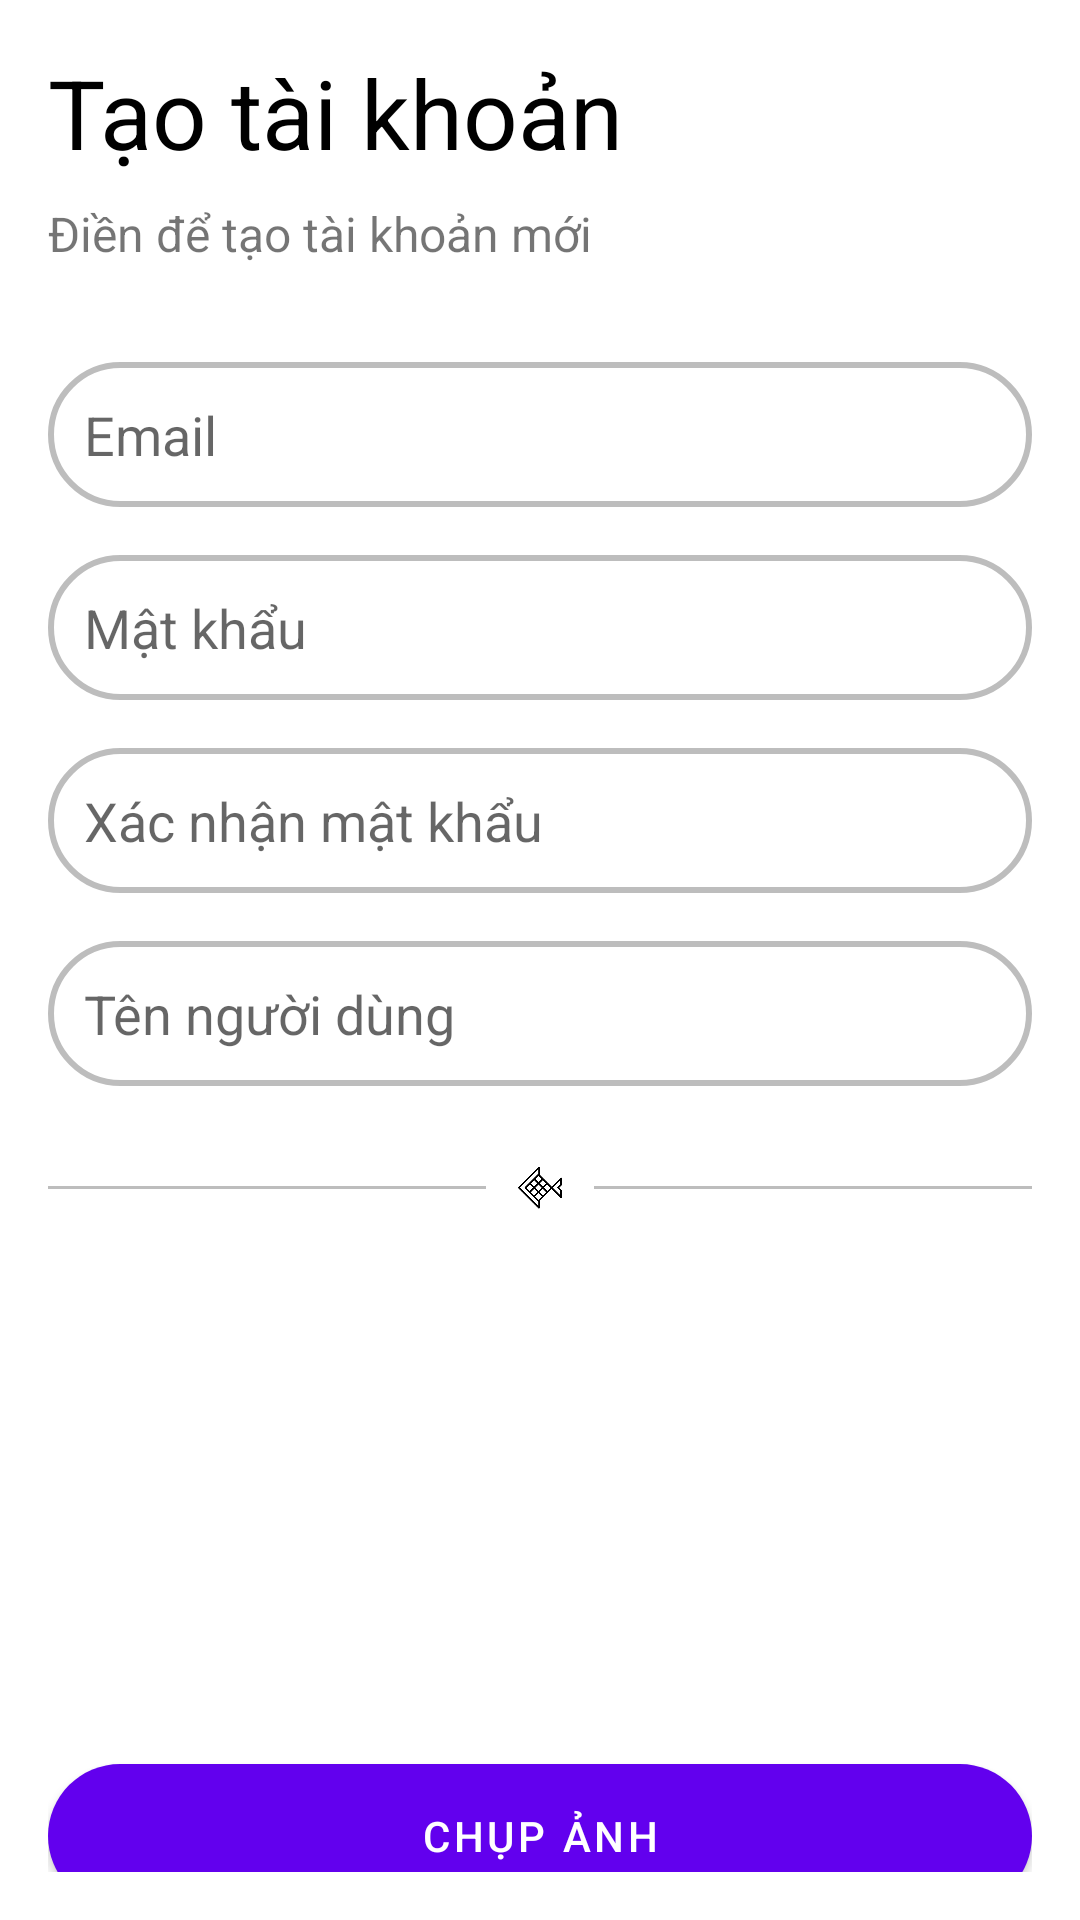

Write the Android layout XML for this screen, with the resource values it uses.
<!-- AndroidManifest.xml: application theme Theme.Koistorynew -->
<!-- res/layout/activity_register.xml -->
<?xml version="1.0" encoding="utf-8"?>
<androidx.constraintlayout.widget.ConstraintLayout
    xmlns:android="http://schemas.android.com/apk/res/android"
    xmlns:app="http://schemas.android.com/apk/res-auto"
    android:layout_width="match_parent"
    android:layout_height="match_parent"
    android:padding="16dp">

    <TextView
        android:id="@+id/registerText"
        android:layout_width="match_parent"
        android:layout_height="wrap_content"
        android:text="Tạo tài khoản"
        android:textSize="32sp"
        android:textColor="@color/black"
        app:layout_constraintTop_toTopOf="parent"
        app:layout_constraintStart_toStartOf="parent"
        app:layout_constraintEnd_toEndOf="parent"/>

    <TextView
        android:id="@+id/subtitleText"
        android:layout_width="match_parent"
        android:layout_height="wrap_content"
        android:text="Điền để tạo tài khoản mới"
        android:textSize="16sp"
        app:layout_constraintTop_toBottomOf="@id/registerText"
        app:layout_constraintStart_toStartOf="parent"
        app:layout_constraintEnd_toEndOf="parent"
        android:layout_marginTop="8dp"/>

    <EditText
        android:id="@+id/emailRegister"
        android:layout_width="0dp"
        android:layout_height="wrap_content"
        android:hint="Email"
        android:inputType="textEmailAddress"
        android:layout_marginTop="32dp"
        android:padding="12dp"
        app:layout_constraintTop_toBottomOf="@id/subtitleText"
        app:layout_constraintStart_toStartOf="parent"
        app:layout_constraintEnd_toEndOf="parent"
        android:background="@drawable/rounded_input"/>

    <EditText
        android:id="@+id/passwordRegister"
        android:layout_width="0dp"
        android:layout_height="wrap_content"
        android:hint="Mật khẩu"
        android:inputType="textPassword"
        android:layout_marginTop="16dp"
        android:padding="12dp"
        app:layout_constraintTop_toBottomOf="@id/emailRegister"
        app:layout_constraintStart_toStartOf="parent"
        app:layout_constraintEnd_toEndOf="parent"
        android:background="@drawable/rounded_input"/>

    <EditText
        android:id="@+id/confirmPasswordRegister"
        android:layout_width="0dp"
        android:layout_height="wrap_content"
        android:hint="Xác nhận mật khẩu"
        android:inputType="textPassword"
        android:layout_marginTop="16dp"
        android:padding="12dp"
        app:layout_constraintTop_toBottomOf="@id/passwordRegister"
        app:layout_constraintStart_toStartOf="parent"
        app:layout_constraintEnd_toEndOf="parent"
        android:background="@drawable/rounded_input"/>

    <EditText
        android:id="@+id/userNameRegister"
        android:layout_width="0dp"
        android:layout_height="wrap_content"
        android:layout_marginTop="16dp"
        android:hint="Tên người dùng"
        android:inputType="text"
        android:padding="12dp"
        app:layout_constraintTop_toBottomOf="@id/confirmPasswordRegister"
        app:layout_constraintStart_toStartOf="parent"
        app:layout_constraintEnd_toEndOf="parent"
        android:background="@drawable/rounded_input"/>

    <LinearLayout
        android:id="@+id/linearLayout"
        android:layout_width="0dp"
        android:layout_height="wrap_content"
        android:orientation="horizontal"
        android:gravity="center"
        android:layout_marginTop="24dp"
        app:layout_constraintTop_toBottomOf="@id/userNameRegister"
        app:layout_constraintStart_toStartOf="parent"
        app:layout_constraintEnd_toEndOf="parent">

        <View
            android:layout_width="0dp"
            android:layout_height="1dp"
            android:layout_weight="1"
            android:background="#BDBDBD"
            android:layout_marginEnd="8dp"/>

        <ImageView
            android:layout_width="20dp"
            android:layout_height="20dp"
            android:src="@drawable/icon_back2"/>

        <View
            android:layout_width="0dp"
            android:layout_height="1dp"
            android:layout_weight="1"
            android:background="#BDBDBD"
            android:layout_marginStart="8dp"/>
    </LinearLayout>
    <ImageView
        android:id="@+id/imageView"
        android:layout_width="match_parent"
        android:layout_height="150dp"
        android:layout_marginTop="16dp"
        android:scaleType="centerCrop"
        app:layout_constraintTop_toBottomOf="@id/linearLayout"
        />

    <Button
        android:id="@+id/openCamera"
        android:layout_width="match_parent"
        android:layout_height="wrap_content"
        android:layout_marginTop="16dp"
        android:text="Chụp ảnh"
        app:layout_constraintTop_toBottomOf="@id/imageView"
        android:background="@drawable/rounded_button"
        />
    <Button
        android:id="@+id/registerConfirmButton"
        android:layout_width="0dp"
        android:layout_height="wrap_content"
        android:layout_marginTop="24dp"
        app:layout_constraintTop_toBottomOf="@id/openCamera"
        android:text="ĐĂNG KÝ"
        app:layout_constraintStart_toStartOf="parent"
        app:layout_constraintEnd_toEndOf="parent"
        android:background="@drawable/rounded_button"/>
</androidx.constraintlayout.widget.ConstraintLayout>
<!-- resources referenced by this layout -->
<resources>
  <!-- drawable icon_back2: png bitmap (drawable, 7559 bytes) -->
  <!-- drawable rounded_button (drawable) -->
  <?xml version="1.0" encoding="utf-8"?>
  <shape xmlns:android="http://schemas.android.com/apk/res/android">
      <solid android:color="#004D40" /> 
      <corners android:radius="99dp" /> 
      <padding
          android:bottom="8dp"
          android:left="16dp"
          android:right="16dp"
          android:top="8dp" />
  </shape>
  <!-- drawable rounded_input (drawable) -->
  <?xml version="1.0" encoding="utf-8"?>
  <shape xmlns:android="http://schemas.android.com/apk/res/android">
      <solid android:color="#FFFFFF" /> 
      <stroke android:width="2dp" android:color="#BDBDBD" /> 
      <corners android:radius="99dp" /> 
      <padding
          android:left="10dp"
          android:top="10dp"
          android:right="10dp"
          android:bottom="10dp" />
  </shape>
  <style name="Theme.Koistorynew" parent="Theme.MaterialComponents.DayNight.DarkActionBar">
          
          <item name="colorPrimary">@color/purple_500</item>
          <item name="colorPrimaryVariant">@color/purple_700</item>
          <item name="colorOnPrimary">@color/white</item>
          
          <item name="colorSecondary">@color/teal_200</item>
          <item name="colorSecondaryVariant">@color/teal_700</item>
          <item name="colorOnSecondary">@color/black</item>
          
          <item name="android:statusBarColor">?attr/colorPrimaryVariant</item>
          
      </style>
  <!-- not gathered from this repository: default colours our renderer supplied (Android Studio template values) -->
  <color name="purple_500">#FF6200EE</color>
  <color name="purple_700">#FF3700B3</color>
  <color name="teal_200">#FF03DAC5</color>
  <color name="teal_700">#FF018786</color>
  <color name="black">#FF000000</color>
  <color name="white">#FFFFFFFF</color>
</resources>
